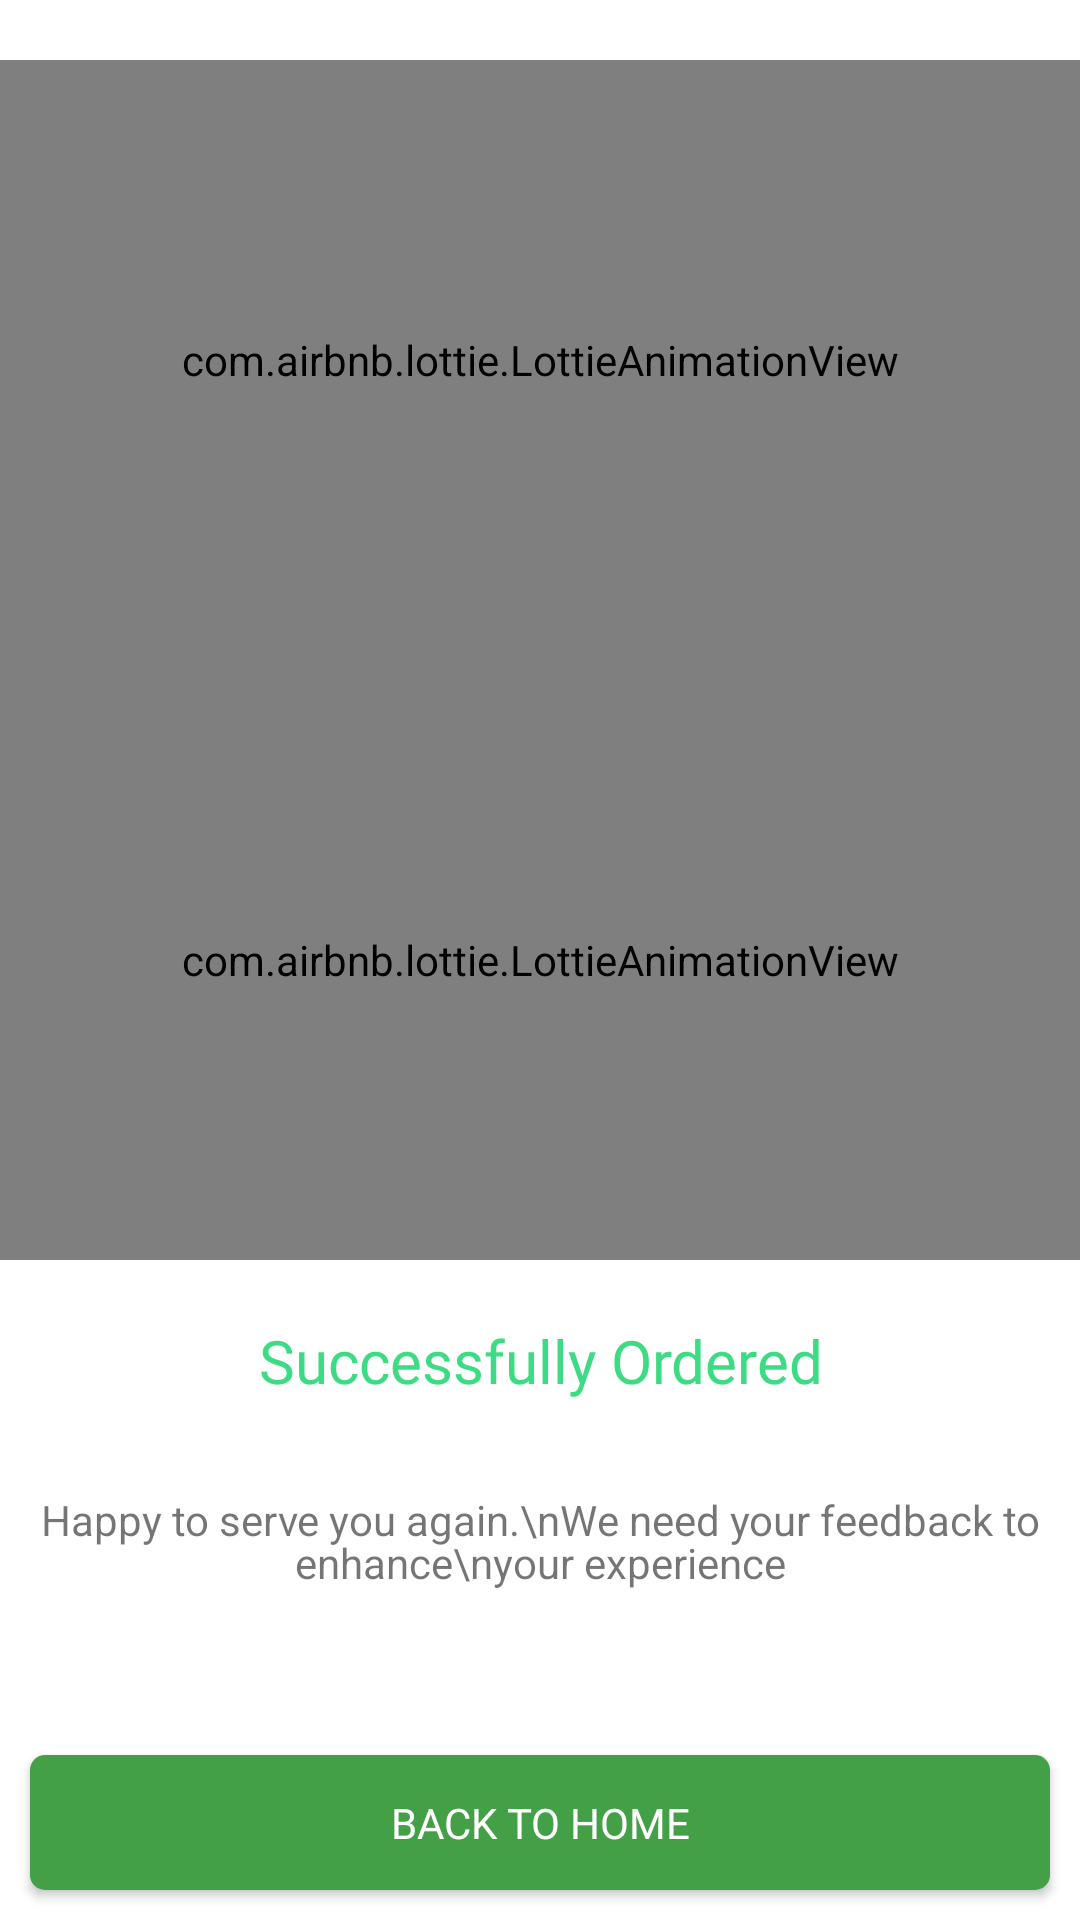

The Android layout XML behind this screen, and the referenced resources:
<!-- AndroidManifest.xml: application theme Theme.Buildo -->
<!-- res/layout/activity_successful_delivery.xml -->
<?xml version="1.0" encoding="utf-8"?>
<RelativeLayout
    xmlns:android="http://schemas.android.com/apk/res/android"
    xmlns:app="http://schemas.android.com/apk/res-auto"
    android:layout_width="match_parent"
    android:layout_height="match_parent"
    android:background="@color/white">

    <com.airbnb.lottie.LottieAnimationView
        android:id="@+id/animation_view_thumbsup"
        android:layout_width="match_parent"
        android:layout_height="200dp"
        android:gravity="center"
        app:lottie_autoPlay="true"
        app:lottie_speed="1.5"
        app:lottie_fileName="thumbsup.json"
        app:lottie_loop="true"
        android:layout_alignParentStart="true"
        android:layout_alignParentEnd="true"
        android:layout_centerVertical="true"
        android:layout_above="@+id/animation_view_successful"/>
    <com.airbnb.lottie.LottieAnimationView
        android:id="@+id/animation_view_successful"
        android:layout_width="match_parent"
        android:layout_height="200dp"
        android:gravity="center"
        app:lottie_autoPlay="true"
        app:lottie_speed="1.5"
        app:lottie_fileName="delivery_success.json"
        app:lottie_loop="true"
        android:layout_alignParentStart="true"
        android:layout_alignParentEnd="true"
        android:layout_centerVertical="true"/>
    <TextView
        android:id="@+id/tv_successful_delivery"
        android:layout_width="match_parent"
        android:layout_height="wrap_content"
        android:text="Successfully Ordered"
        android:fontFamily="@font/open_sans"
        android:textSize="20sp"
        android:layout_marginTop="@dimen/dimen_20dp"
        android:gravity="center"
        android:layout_below="@id/animation_view_successful"
        android:textColor="@color/systemGreenColor"/>

    <Button
        android:id="@+id/back_button_successful_delivery"
        android:layout_width="match_parent"
        android:layout_height="45dp"
        android:background="@drawable/background_button_green"
        android:text="@string/back_to_home"
        android:textColor="@color/white"
        android:fontFamily="@font/open_sans"
        android:elevation="@dimen/dimen_10dp"
        android:layout_alignParentBottom="true"
        android:layout_alignParentEnd="true"
        android:layout_alignParentStart="true"
        android:layout_marginBottom="10dp"
        android:layout_marginStart="10dp"
        android:layout_marginEnd="10dp"
        />

    <TextView
        android:layout_width="match_parent"
        android:layout_height="wrap_content"
        android:text="Happy to serve you again.\nWe need your feedback to enhance\nyour experience"
        android:layout_below="@id/tv_successful_delivery"
        android:layout_gravity="center_horizontal"
        android:gravity="center_horizontal"
        android:layout_marginTop="@dimen/dimen_30dp"/>




</RelativeLayout>
<!-- resources referenced by this layout -->
<resources>
  <color name="systemGreenColor">#3DDC84</color>
  <color name="white">#FFFFFFFF</color>
  <dimen name="dimen_10dp">10dp</dimen>
  <dimen name="dimen_20dp">20dp</dimen>
  <dimen name="dimen_30dp">30dp</dimen>
  <!-- drawable background_button_green (drawable) -->
  <?xml version="1.0" encoding="utf-8"?>
  <shape xmlns:android="http://schemas.android.com/apk/res/android"
      android:shape="rectangle">
      <corners android:radius="5dp"/>
      <solid android:color="#43A047"/>
  </shape>
  <string name="back_to_home">BACK TO HOME</string>
  <style name="Theme.Buildo" parent="Theme.MaterialComponents.Light.NoActionBar">
          
          <item name="colorPrimary">@color/appthemeColor</item>
          <item name="colorPrimaryVariant">@color/appthemeColor</item>
          <item name="colorOnPrimary">@color/white</item>
          
          <item name="colorSecondary">@color/blueColor</item>
          <item name="colorSecondaryVariant">#0288D1</item>
          <item name="colorOnSecondary">@color/black</item>
          
          <item name="android:statusBarColor">@color/navbarColor</item>
          
          
          <item name="android:windowLightStatusBar">true</item>
          <item name="android:lineSpacingMultiplier">0.9</item>
  
      </style>
  <color name="appthemeColor">#4A154b</color>
  <color name="blueColor">#007AFF</color>
  <color name="black">#FF000000</color>
  <color name="navbarColor">#4A154B</color>
</resources>
